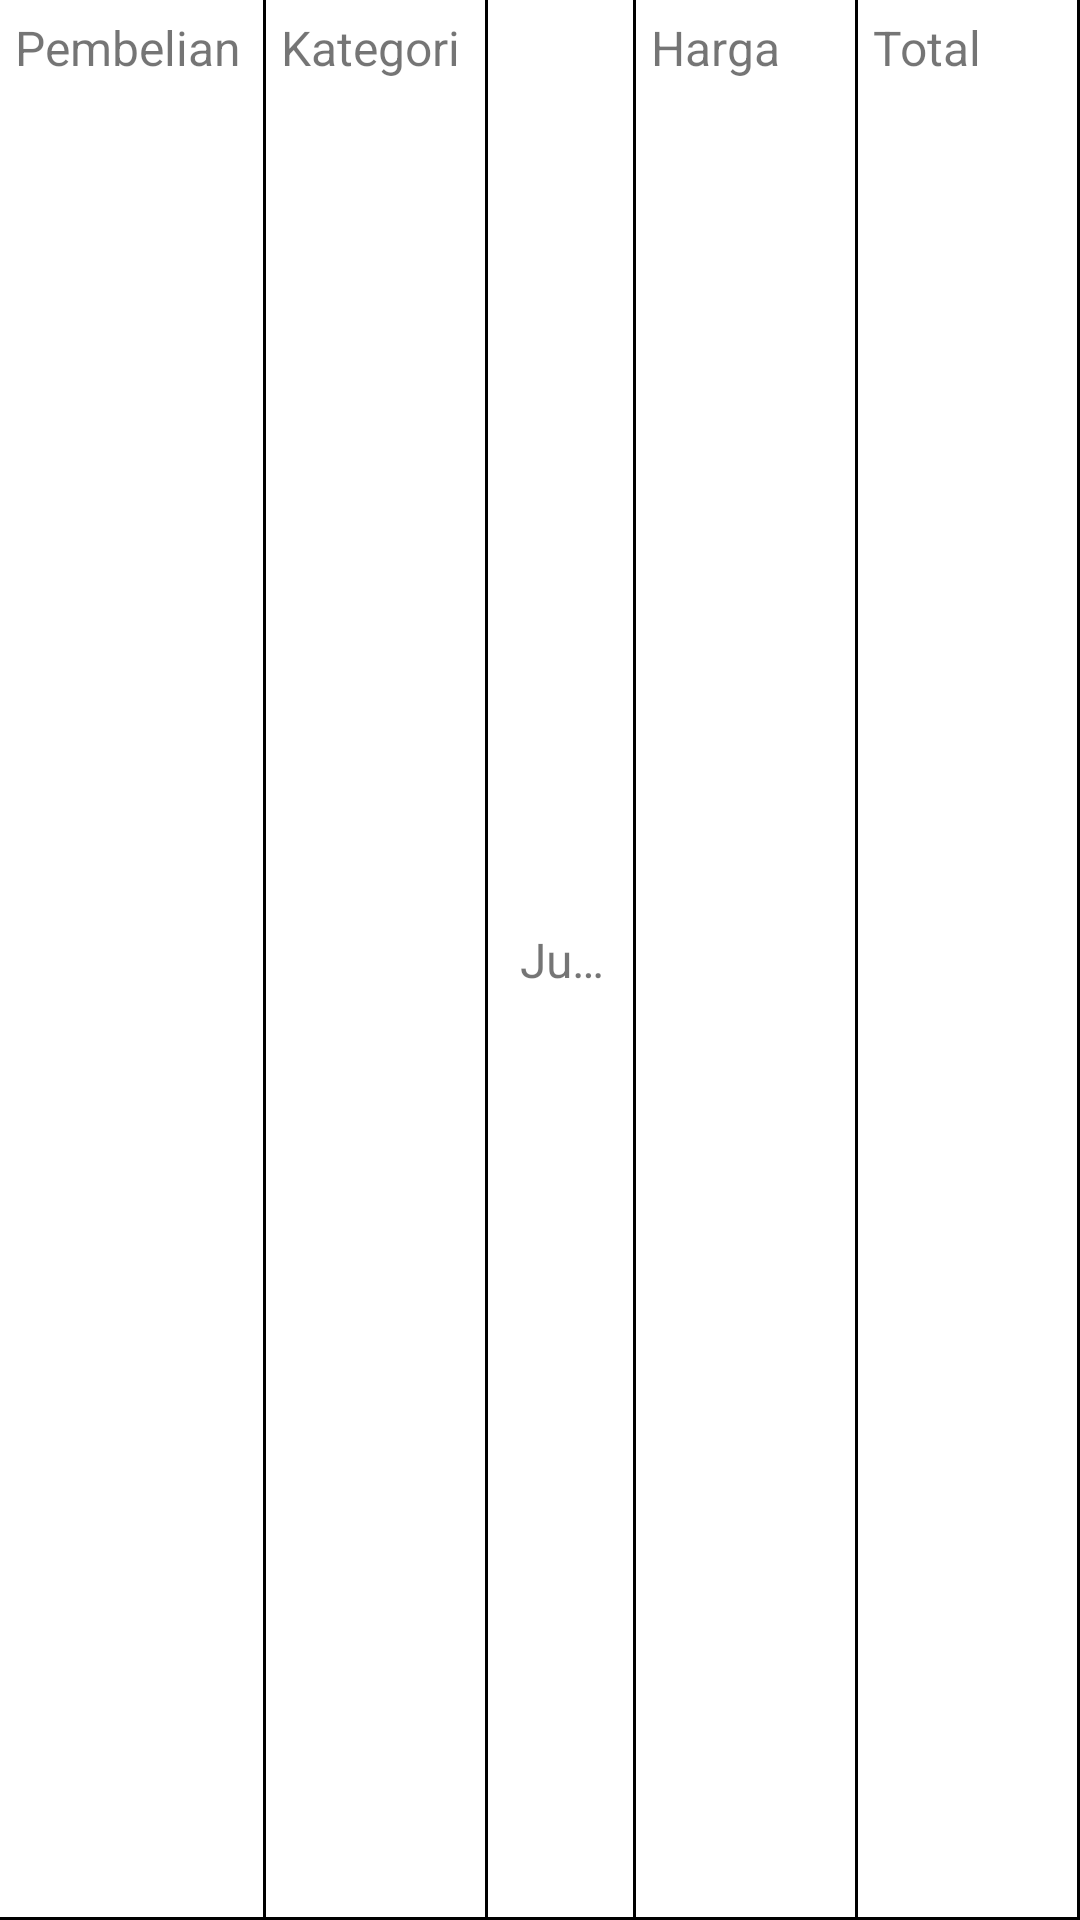

Android layout source for this screen:
<!-- AndroidManifest.xml: application theme AppTheme -->
<!-- res/layout/adapter_purchasing.xml -->
<?xml version="1.0" encoding="utf-8"?>

<LinearLayout xmlns:android="http://schemas.android.com/apk/res/android"
    android:layout_width="fill_parent"
    android:layout_height="wrap_content"
    android:background="@android:color/white"
    android:orientation="horizontal">

    <TextView
        android:id="@+id/textviewNamaPembelian"
        android:layout_width="0dp"
        android:layout_height="match_parent"
        android:layout_weight="1.8"
        android:background="@drawable/cell_shape"
        android:ellipsize="marquee"
        android:marqueeRepeatLimit="marquee_forever"
        android:padding="5dp"
        android:scrollHorizontally="true"
        android:singleLine="true"
        android:text="Pembelian"
        android:textSize="16sp" />

    <TextView
        android:id="@+id/textviewKategoriPembelian"
        android:layout_width="0dp"
        android:layout_height="match_parent"
        android:layout_weight="1.5"
        android:background="@drawable/cell_shape"
        android:padding="5dp"
        android:singleLine="true"
        android:text="Kategori"
        android:textSize="16sp"
        android:ellipsize="marquee"
        android:marqueeRepeatLimit="marquee_forever"
        android:scrollHorizontally="true"/>

    <TextView
        android:id="@+id/textviewJumlahPembelian"
        android:layout_width="0dp"
        android:layout_height="match_parent"
        android:layout_weight="1"
        android:background="@drawable/cell_shape"
        android:ellipsize="end"
        android:gravity="center"
        android:padding="5dp"
        android:singleLine="true"
        android:text="Jumlah"
        android:textSize="16sp" />

    <TextView
        android:id="@+id/textviewHargaPembelian"
        android:layout_width="0dp"
        android:layout_height="match_parent"
        android:layout_weight="1.5"
        android:background="@drawable/cell_shape"
        android:ellipsize="end"
        android:padding="5dp"
        android:singleLine="true"
        android:text="Harga"
        android:textSize="16sp" />

    <TextView
        android:id="@+id/textviewTotalPembelian"
        android:layout_width="0dp"
        android:layout_height="match_parent"
        android:layout_weight="1.5"
        android:background="@drawable/cell_shape"
        android:ellipsize="end"
        android:padding="5dp"
        android:singleLine="true"
        android:text="Total"
        android:textSize="16sp" />
</LinearLayout>
<!-- resources referenced by this layout -->
<resources>
  <!-- drawable cell_shape (drawable) -->
  <?xml version="1.0" encoding="utf-8"?>
  
  <layer-list xmlns:android="http://schemas.android.com/apk/res/android">
      <item
          android:left = "-2dp"
          android:top = "-2dp">
          <shape android:shape = "rectangle" >
              <solid android:color = "@android:color/transparent" />
  
              <stroke
                  android:width = "1dp"
                  android:color = "@android:color/black" />
          </shape>
      </item>
  </layer-list>
  <style name="AppTheme" parent="Theme.AppCompat.Light.NoActionBar">
          
          <item name="colorPrimary">#F7AA35</item>
          <item name="colorPrimaryDark">#F7AA35</item>
          <item name="colorAccent">#F7AA35</item>
  
          
          <item name="android:popupMenuStyle">@style/PopupMenu</item>
          
  
      </style>
  <style name="PopupMenu" parent="@android:style/Widget.Holo.ListPopupWindow">
          <item name="android:popupBackground">@drawable/border4</item>
          <item name="android:itemPadding">1dp</item>
      </style>
  <!-- drawable border4 (drawable) -->
  <?xml version="1.0" encoding="utf-8"?>
  
  <layer-list xmlns:android="http://schemas.android.com/apk/res/android">
      <item>
          <shape>
              <padding
                  android:bottom="2dp"/>
  
              <solid android:color="#C3BABA" />
  
              <corners android:radius="8dp" />
          </shape>
      </item>
       <item>
          <shape>
              <padding
                      android:bottom="2dp"
                      android:left="2dp"
                      android:right="2dp"
                      android:top="2dp" />
  
              <solid android:color="#F7AA35" />
  
              <corners android:radius="8dp" />
          </shape>
      </item>
      <item>
          <shape>
              <padding
                  android:bottom="2dp"
                  android:left="2dp"
                  android:right="2dp"
                  android:top="2dp" />
  
              <solid android:color="#F7AA35" />
  
              <corners android:radius="8dp" />
          </shape>
      </item>
      <item>
          <shape>
              <padding
  
                  android:bottom="2dp"/>
  
              <solid android:color="#C3BABA" />
  
              <corners android:radius="8dp" />
          </shape>
      </item>
      <item>
          <shape>
              <solid android:color="@android:color/white" />
  
              <corners android:radius="8dp" />
          </shape>
      </item>
  
  </layer-list>
</resources>
